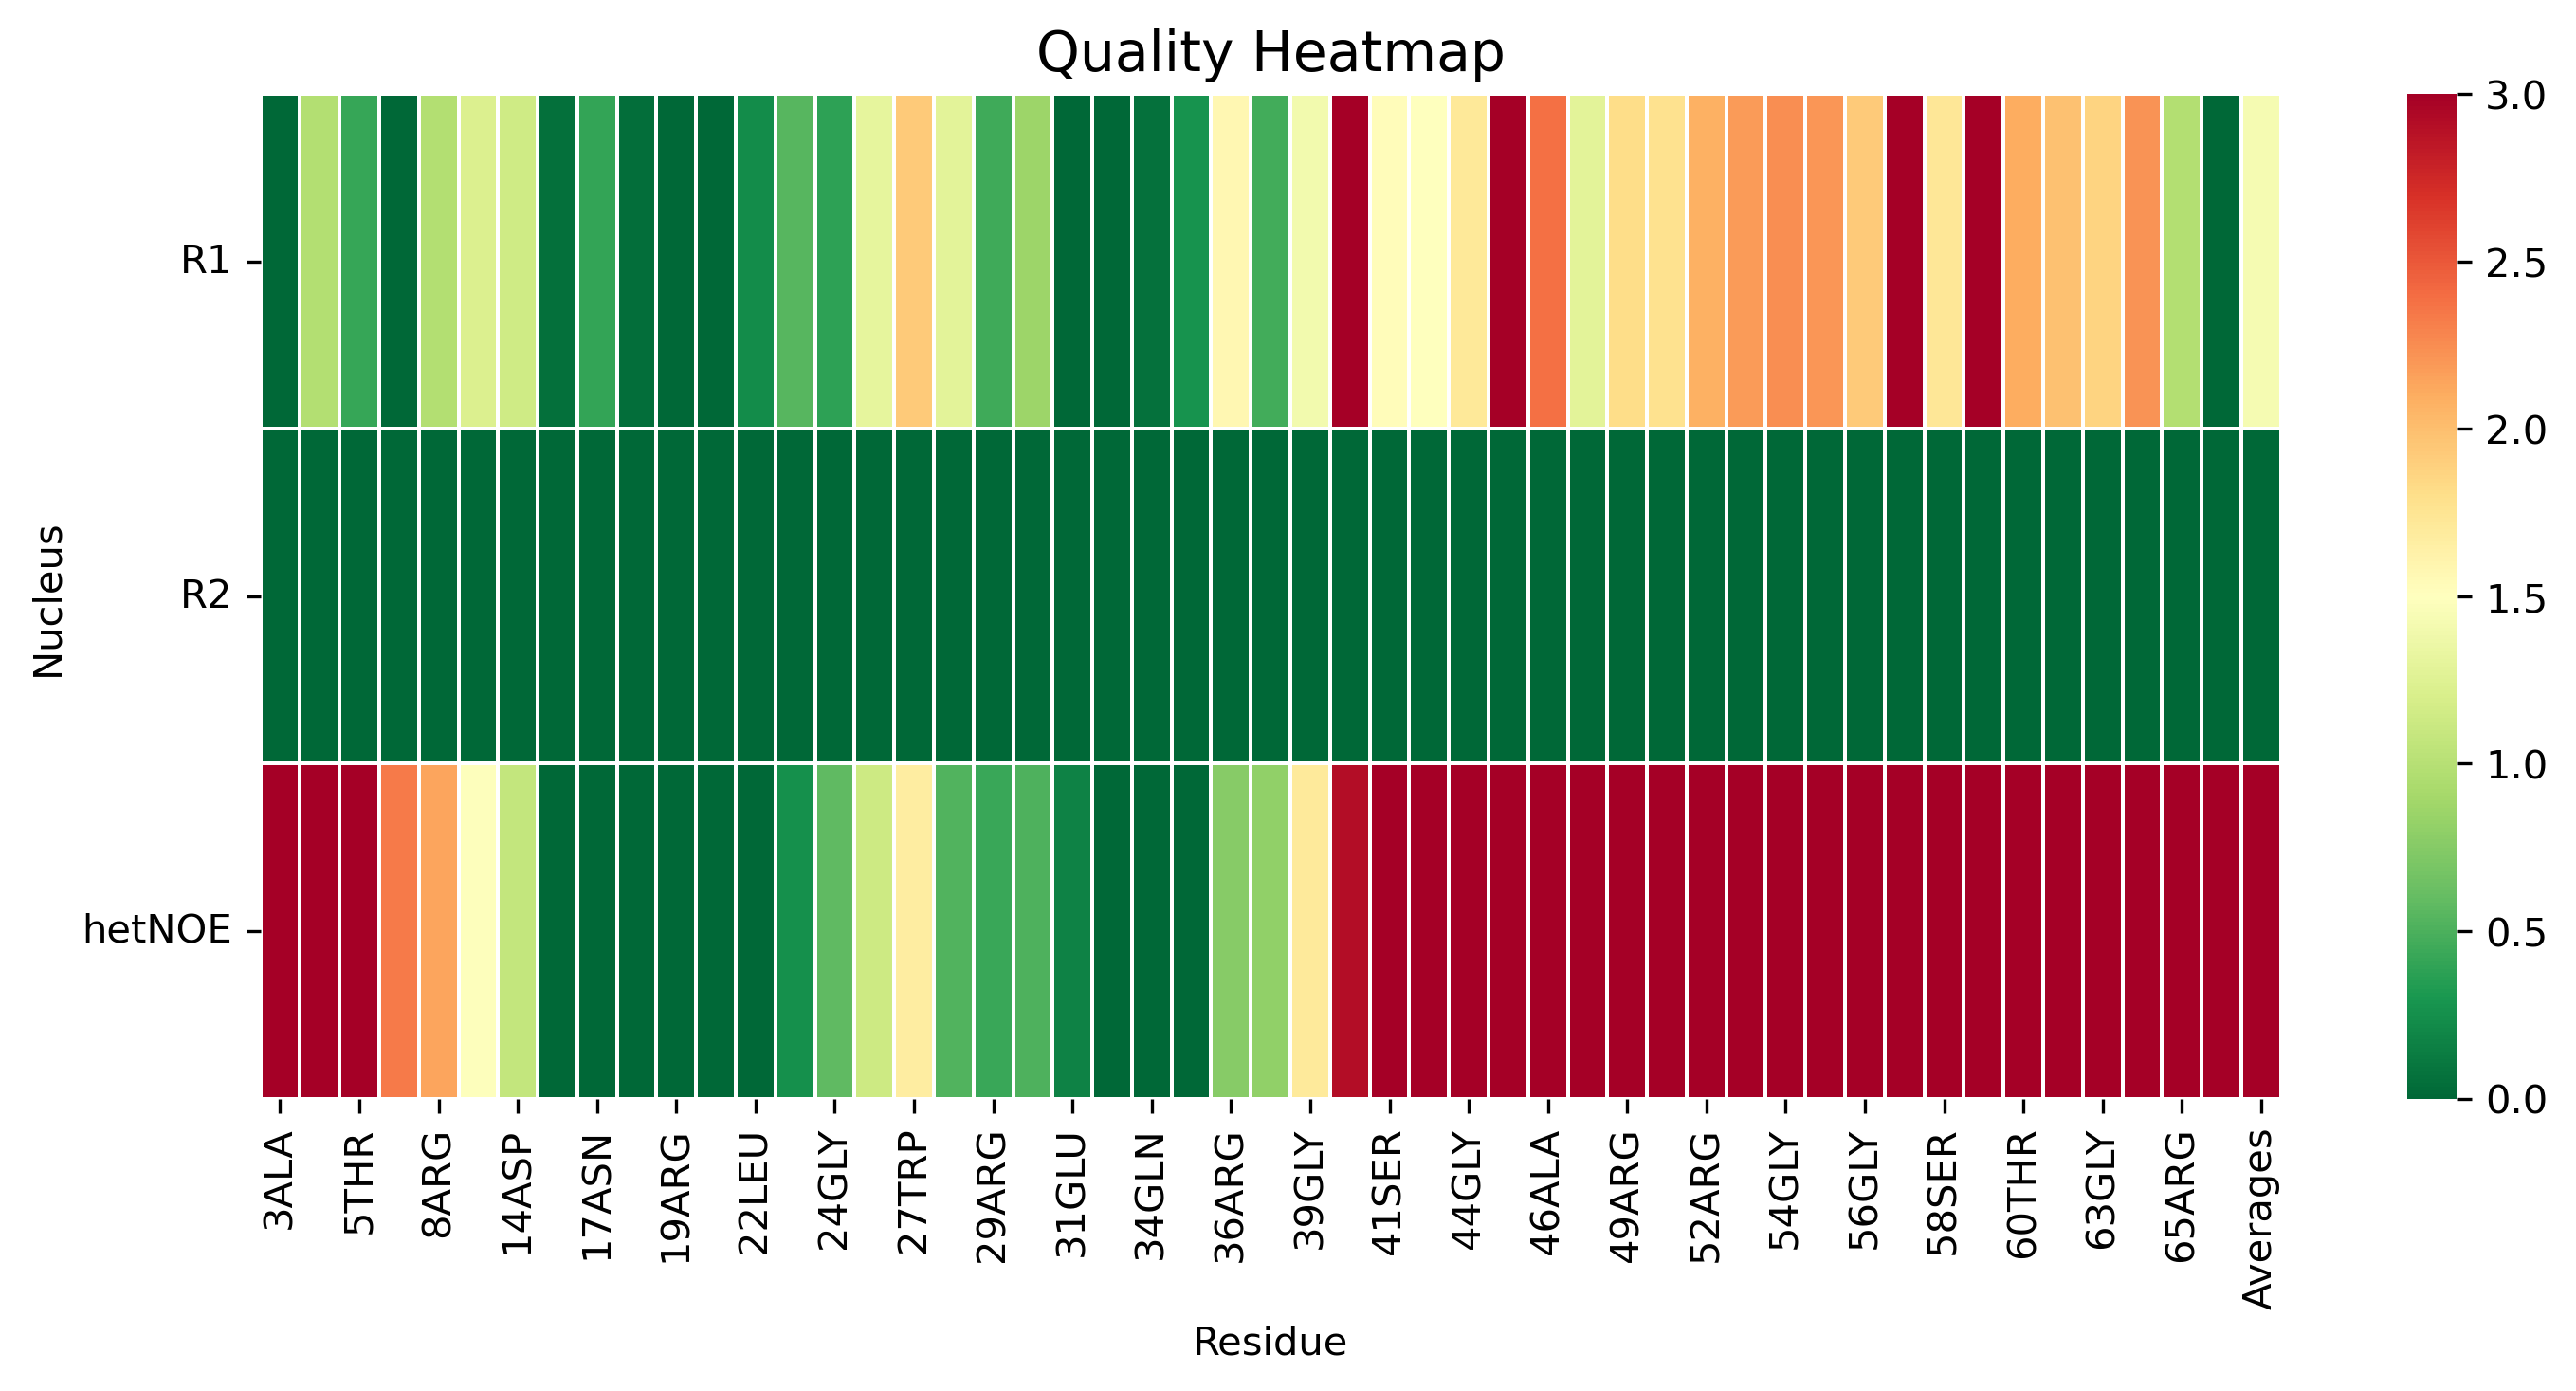

Values plotted in this chart, from the file beside it:
, 3ALA, 4MET, 5THR, 7VAL, 8ARG, 12THR, 14ASP, 16LEU, 17ASN, 18LEU, 19ARG, 20GLY, 22LEU, 23ASP, 24GLY, 26ARG, 27TRP, 28ARG, 29ARG, 30ALA, 31GLU, 33ALA, 34GLN
R1, 0.0, 0.9756, 0.4114, 0.0, 0.9759, 1.223, 1.144, 0.04889, 0.4088, 0.03999, 0.0, 0.0, 0.2338, 0.543, 0.3771, 1.303, 1.923, 1.285, 0.4532, 0.8626, 0.0, 0.0, 0.06969
R2, 0.0, 0.0, 0.0, 0.0, 0.0, 0.0, 0.0, 0.0, 0.0, 0.0, 0.0, 0.0, 0.0, 0.0, 0.0, 0.0, 0.0, 0.0, 0.0, 0.0, 0.0, 0.0, 0.0
hetNOE, 8.112, 8.56, 3.671, 2.343, 2.138, 1.48, 1.067, 0.0, 0.007561, 0.0, 0.0, 0.0, 0.0, 0.2548, 0.5822, 1.136, 1.671, 0.5192, 0.4276, 0.5094, 0.1668, 0.0, 0.0
